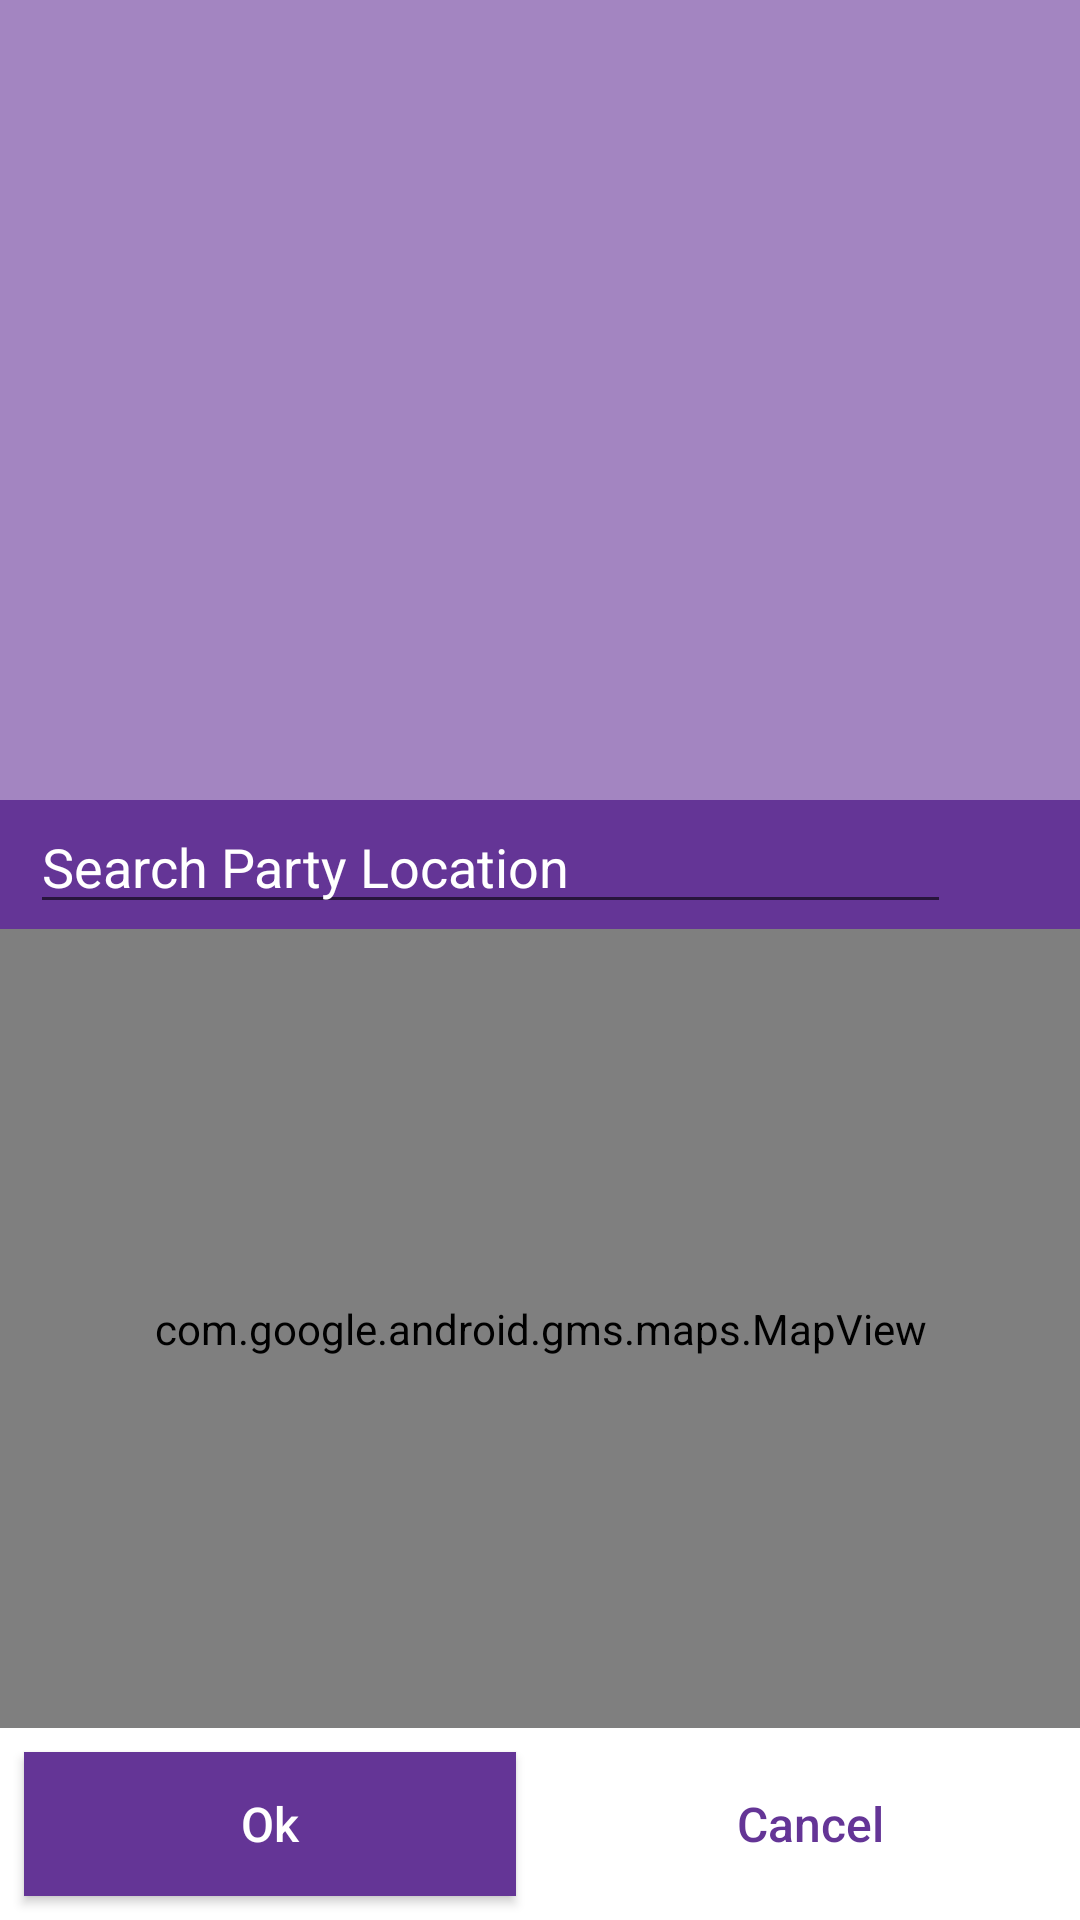

Produce the Android XML layout that renders to this screen, including the resource entries it uses.
<!-- AndroidManifest.xml: application theme AppTheme -->
<!-- res/layout/activity_google_map.xml -->
<?xml version="1.0" encoding="utf-8"?>
<LinearLayout xmlns:android="http://schemas.android.com/apk/res/android"
    android:layout_width="match_parent"
    android:layout_height="wrap_content"
    android:background="@color/loginBackgroundTransperant"
    android:gravity="bottom"
    android:orientation="vertical">
    <View
        android:id="@+id/overlay"
        android:layout_width="match_parent"
        android:layout_height="match_parent"
         android:layout_weight="1" />

    <LinearLayout
        android:layout_width="match_parent"
        android:layout_height="wrap_content"
        android:background="@color/colorPrimary"
        android:orientation="horizontal">

        <TextView
            android:layout_width="wrap_content"
            android:layout_height="wrap_content"
            android:text="   "/>

        
        <EditText
            android:id="@+id/searchAddress"
            android:layout_width="match_parent"
            android:layout_height="wrap_content"
            android:layout_weight="1"
            android:hint="Search Party Location"
            android:singleLine="true"
            android:textAllCaps="false"
            android:textColor="@android:color/white"
            android:textColorHint="@android:color/white"/>
        <Button
            android:id="@+id/searchBtn"
            android:layout_width="wrap_content"
            android:layout_height="35dp"
            android:layout_weight="1"
            android:layout_gravity="center"
            android:layout_margin="4dp"
            android:background="@drawable/ic_search_white_36dp"
            android:padding="4dp"></Button>


    </LinearLayout>
    <RelativeLayout
        android:layout_width="match_parent"
        android:layout_height="match_parent"
        android:elevation="4dp"
        android:layout_weight="1">

        <com.google.android.gms.maps.MapView
            android:id="@+id/mapViewParty"
            android:layout_width="match_parent"
            android:layout_height="match_parent"
            android:layout_weight="0.5"/>
    </RelativeLayout>

    <LinearLayout
        android:layout_width="match_parent"
        android:layout_height="wrap_content"
        android:background="@android:color/white"
        android:orientation="horizontal">

        <Button
            android:id="@+id/savePartyMap"
            android:layout_width="match_parent"
            android:layout_height="wrap_content"
            android:layout_margin="8dp"
            android:layout_weight="1"
            android:background="@color/colorPrimary"
            android:padding="4dp"
            android:text="Ok"
            android:textAllCaps="false"
            android:textColor="@android:color/white"
            android:textSize="16sp" />

        <Button
            android:id="@+id/cancelPartyMap"
            android:layout_width="match_parent"
            android:layout_height="wrap_content"
            android:layout_margin="8dp"
            android:layout_weight="1"
            android:background="@drawable/cancel_btn_border"
            android:padding="4dp"
            android:text="Cancel"
            android:textAllCaps="false"
            android:textColor="@color/colorPrimary"
            android:textSize="16sp" />
    </LinearLayout>
</LinearLayout>
<!-- resources referenced by this layout -->
<resources>
  <color name="colorPrimary">#643596</color>
  <color name="loginBackgroundTransperant">#96663399</color>
  <style name="AppTheme" parent="Theme.AppCompat.Light.DarkActionBar">
          
          <item name="colorPrimary">@color/colorPrimary</item>
          <item name="colorPrimaryDark">@color/colorPrimaryDark</item>
          <item name="colorAccent">@color/colorAccent</item>
      </style>
  <color name="colorPrimaryDark">#542685</color>
  <color name="colorAccent">#7F83D3</color>
</resources>
